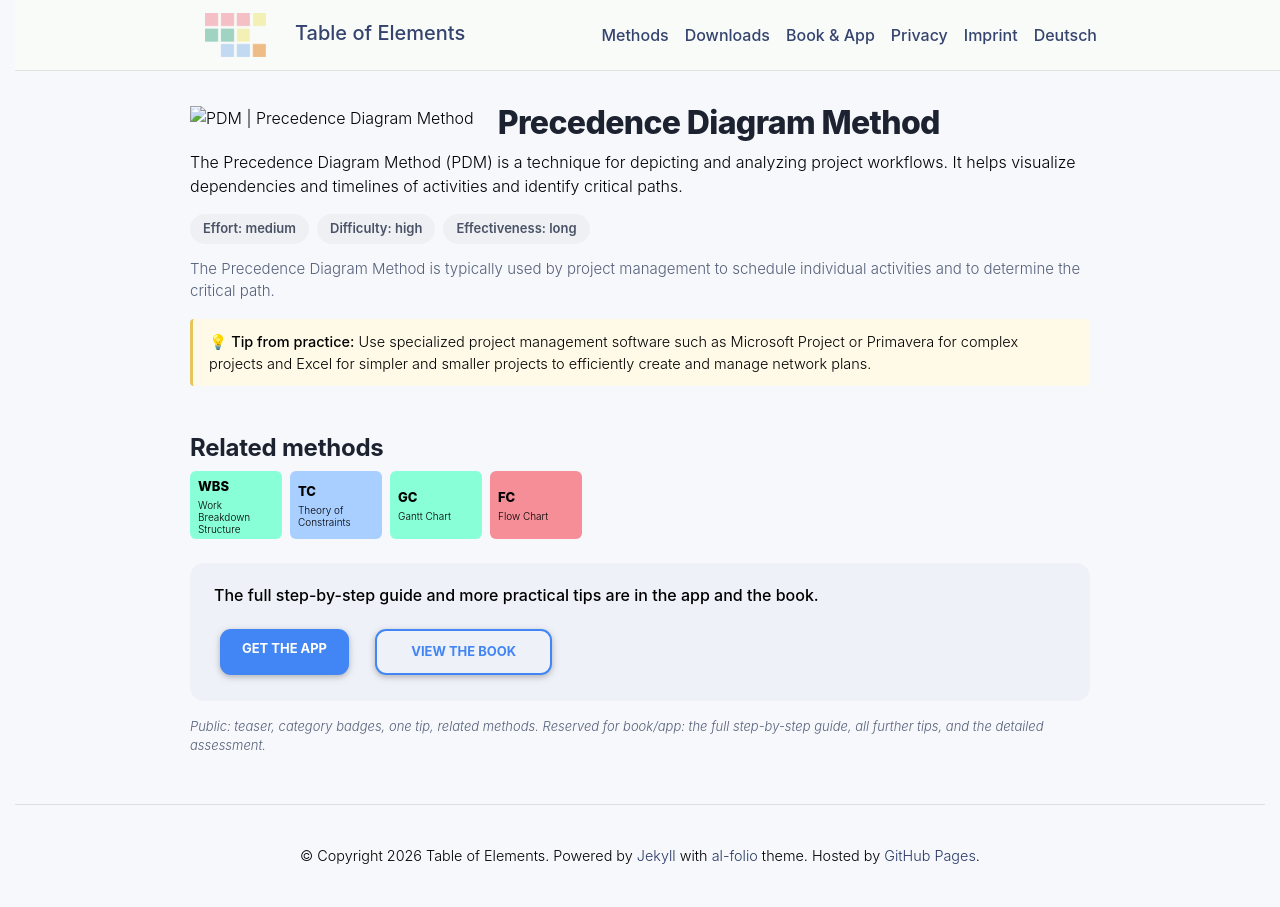

repository: table-of-elements/table-of-elements.github.io · page: en/elements/PDM/index.html · generator: jekyll

---
lang: en
layout: default
permalink: /en/elements/PDM/
subtitle: "Precedence Diagram Method"
title: "PDM | Precedence Diagram Method"
description: "The Precedence Diagram Method (PDM) is a technique for depicting and analyzing project workflows. It helps visualize dependencies and timelines of activities and identify critical paths."
og_image: /assets/img/elements/en/PDM.og.png
---

{% include figure.liquid loading="eager" path="assets/img/elements/en/PDM.card.png" class="img-fluid" width="300" height="300" alt="PDM | Precedence Diagram Method" %}

# Precedence Diagram Method

The Precedence Diagram Method (PDM) is a technique for depicting and analyzing project workflows. It helps visualize dependencies and timelines of activities and identify critical paths.
